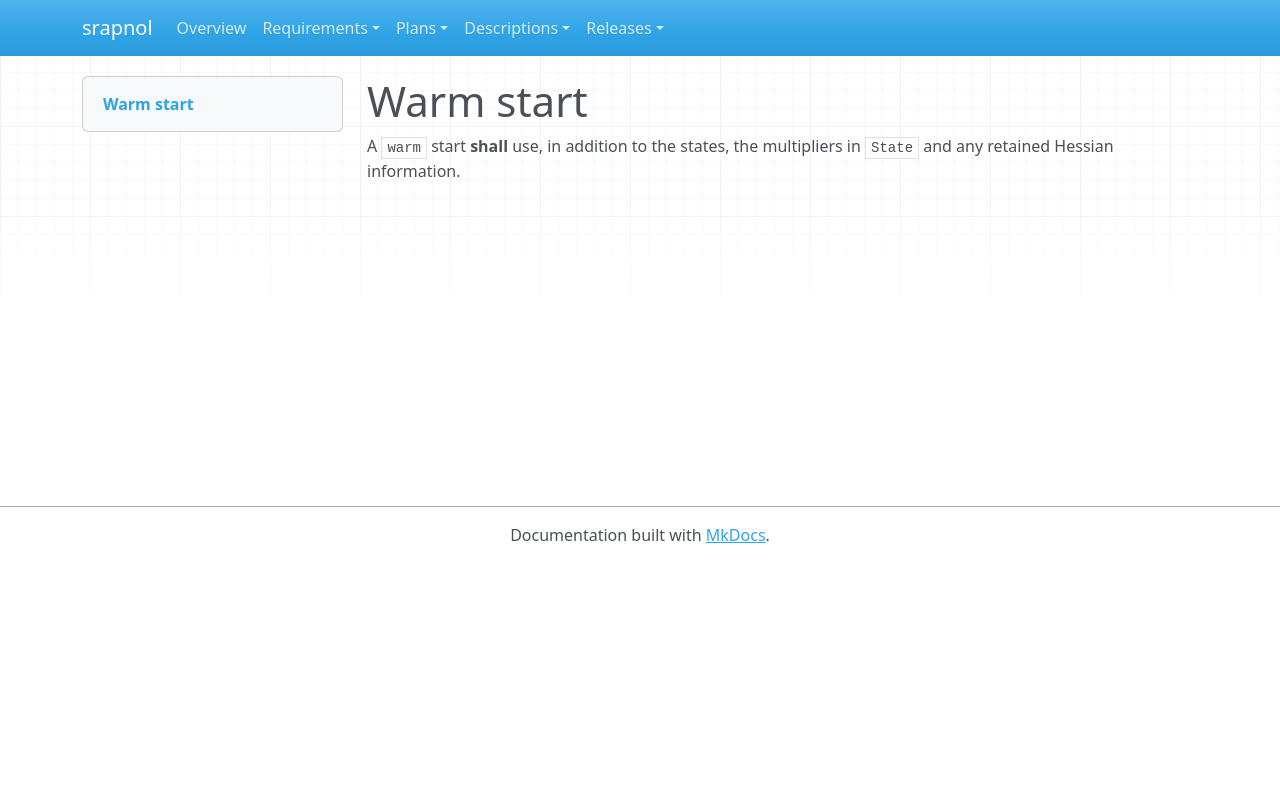

repository: emanspeaks/srapnol · page: srs/SRS-016/index.html · generator: mkdocs

---
active: true
category: functional
derived: false
level: 2.2.4
links:
- SYS-001: ItJnz4iOh-o61yl1qcExgZFnsE9aDaUKq3ZxblNJ4Zw=
- SYS-003: BXz453rBH5vaLf5i2R92KMiT1bUYxV2NsoIeCbr02ec=
normative: true
ref: ''
reviewed: a8y1p9UGjVYHCRgzwvw6GeA-juYbyq1rHbeSEPGjdIk=
status: pending
verification-method: Test
---

# Warm start

A `warm` start **shall** use, in addition to the states, the multipliers in `State` and
any retained Hessian information.
